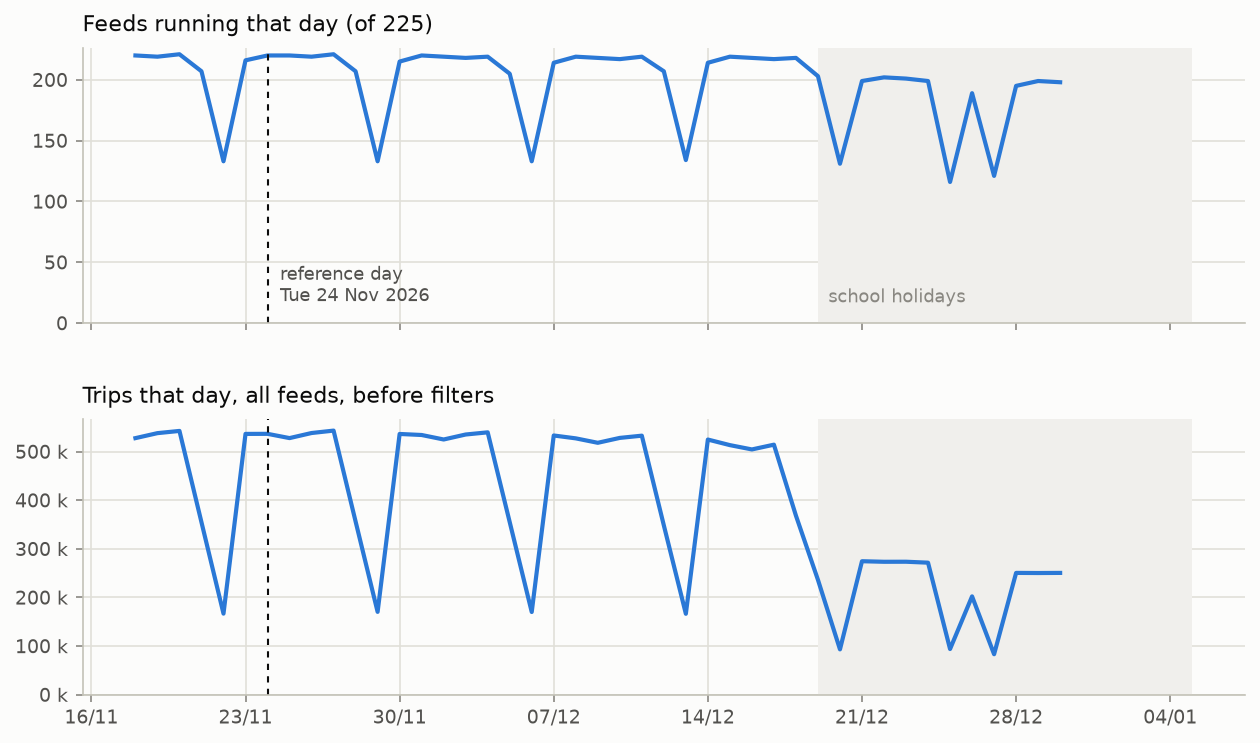

Values plotted in this chart, from the file beside it:
date, feeds, trips
2026-11-18, 220, 527714
2026-11-19, 219, 537970
2026-11-20, 221, 542534
2026-11-21, 207, 354662
2026-11-22, 133, 166725
2026-11-23, 216, 536397
2026-11-24, 220, 536552
2026-11-25, 220, 527789
2026-11-26, 219, 538233
2026-11-27, 221, 543179
2026-11-28, 207, 356243
2026-11-29, 133, 170345
2026-11-30, 215, 536290
2026-12-01, 220, 534161
2026-12-02, 219, 524921
2026-12-03, 218, 535174
2026-12-04, 219, 539619
2026-12-05, 205, 354954
2026-12-06, 133, 170088
2026-12-07, 214, 533147
2026-12-08, 219, 527243
2026-12-09, 218, 518128
2026-12-10, 217, 528183
2026-12-11, 219, 532768
2026-12-12, 207, 348264
2026-12-13, 134, 166388
2026-12-14, 214, 524808
2026-12-15, 219, 513331
2026-12-16, 218, 504441
2026-12-17, 217, 514252
2026-12-18, 218, 368305
2026-12-19, 203, 236213
2026-12-20, 131, 93158
2026-12-21, 199, 274509
2026-12-22, 202, 273353
2026-12-23, 201, 273464
2026-12-24, 199, 271518
2026-12-25, 116, 93871
2026-12-26, 189, 202200
2026-12-27, 121, 83161
2026-12-28, 195, 250474
2026-12-29, 199, 250230
2026-12-30, 198, 250467
